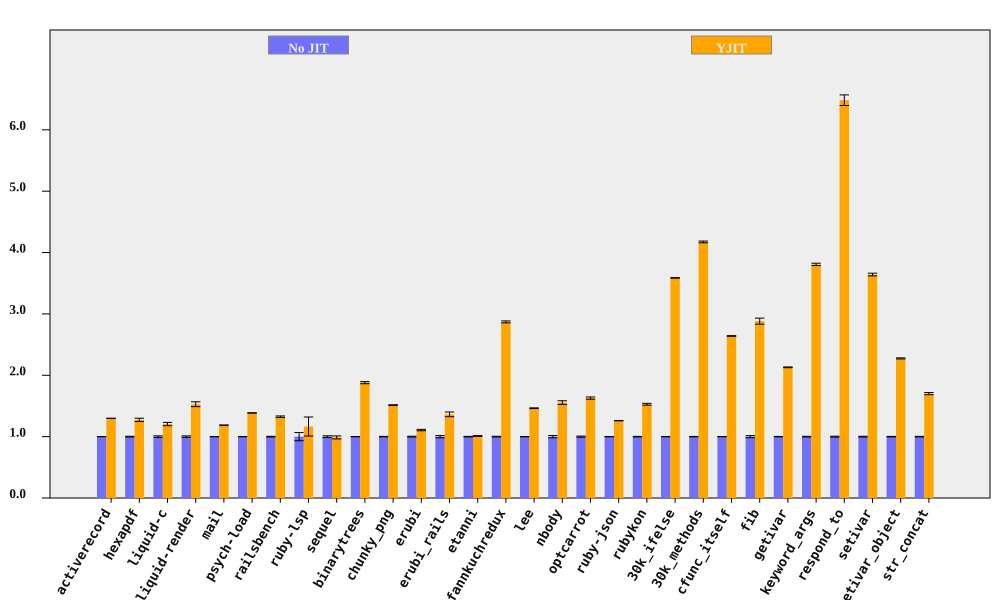

Source data for this figure (header and first rows):
bench, No JIT (ms), No JIT RSD, YJIT (ms), YJIT RSD, YJIT spd, YJIT spd RSD, % in YJIT
activerecord, 418.4, 0.1379, 322.3, 0.1048, 1.298, 0.1732, 91.94
hexapdf, 7980, 0.5606, 6267, 1.996, 1.273, 2.073, 90.2
liquid-c, 225.4, 1.279, 187, 1.839, 1.205, 2.24, 93.35
liquid-render, 540.8, 1.236, 353.9, 2.243, 1.528, 2.561, 88.69
mail, 446.5, 0.1153, 376.2, 0.2648, 1.187, 0.2888, 99.08
psych-load, 7465, 0.1907, 5387, 0.1115, 1.386, 0.2209, 99.99
railsbench, 7273, 0.5156, 5490, 0.7761, 1.325, 0.9317, 93.2
ruby-lsp, 212.9, 6.661, 182.8, 11.53, 1.165, 13.32, 76.61
sequel, 392.7, 1.431, 397.8, 1.986, 0.9872, 2.448, 84.12
binarytrees, 999.5, 0.1367, 531.8, 0.9009, 1.88, 0.9113, 100
chunky_png, 2295, 0.4356, 1517, 0.07153, 1.514, 0.4414, 100
erubi, 631.1, 0.6673, 570, 0.8092, 1.107, 1.049, 100
erubi_rails, 62.18, 1.804, 45.61, 2.13, 1.363, 2.791, 91.82
etanni, 900, 0.4382, 890.1, 0.4883, 1.011, 0.6561, 7.029
fannkuchredux, 5800, 0.5454, 2021, 0.09135, 2.87, 0.553, 90.57
lee, 3268, 0.2228, 2234, 0.3267, 1.463, 0.3955, 99.97
nbody, 278.3, 1.89, 179, 0.0599, 1.555, 1.891, 100
optcarrot, 16595, 0.9114, 10193, 0.6513, 1.628, 1.12, 96.78
ruby-json, 10232, 0.171, 8119, 0.05328, 1.26, 0.1791, 99.37
rubykon, 32692, 0.43, 21397, 0.8787, 1.528, 0.9783, 99.77
30k_ifelse, 6919, 0.09006, 1929, 0.03577, 3.587, 0.0969, 99.99
30k_methods, 16249, 0.3333, 3894, 0.07775, 4.173, 0.3423, 100
cfunc_itself, 271.3, 0.2014, 102.7, 0.03023, 2.64, 0.2037, 100
fib, 550.7, 1.709, 191.1, 0.005199, 2.882, 1.709, 100
getivar, 228.9, 0.2968, 107.5, 0.007437, 2.13, 0.2968, 95.53
keyword_args, 725.1, 0.4952, 190.5, 0.01162, 3.807, 0.4954, 100
respond_to, 690.3, 0.6939, 106.5, 1.135, 6.483, 1.331, 100
setivar, 182.2, 0.6013, 50.04, 0.01141, 3.642, 0.6015, 98.44
setivar_object, 291, 0.3846, 127.9, 0.006675, 2.275, 0.3846, 95.18
str_concat, 164.8, 0.4949, 96.93, 0.9242, 1.701, 1.048, 99.96
